Photos from the image-classification dataset "data" in the GitHub repository tanverhassantanver/Automated-Identification-of-Medicinal-Plants-Through-Image-Processing-and-Transfer-Learning. Its 5 classes are: Aristolochia indica, Centella asiatica, giant calotrope, green chiretta, Terminalia bellirica.

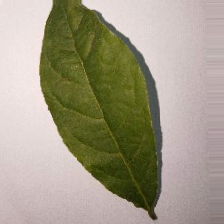
Label: Terminalia bellirica

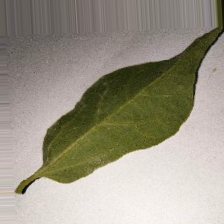
Label: Aristolochia indica

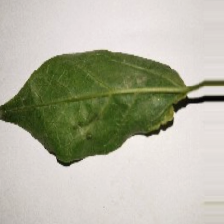
Label: Aristolochia indica

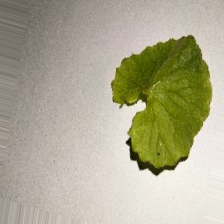
Label: Centella asiatica

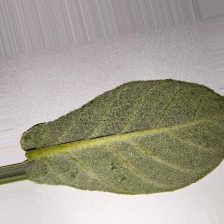
Label: giant calotrope

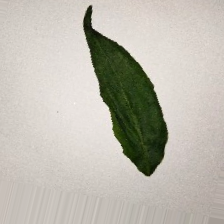
Label: green chiretta
